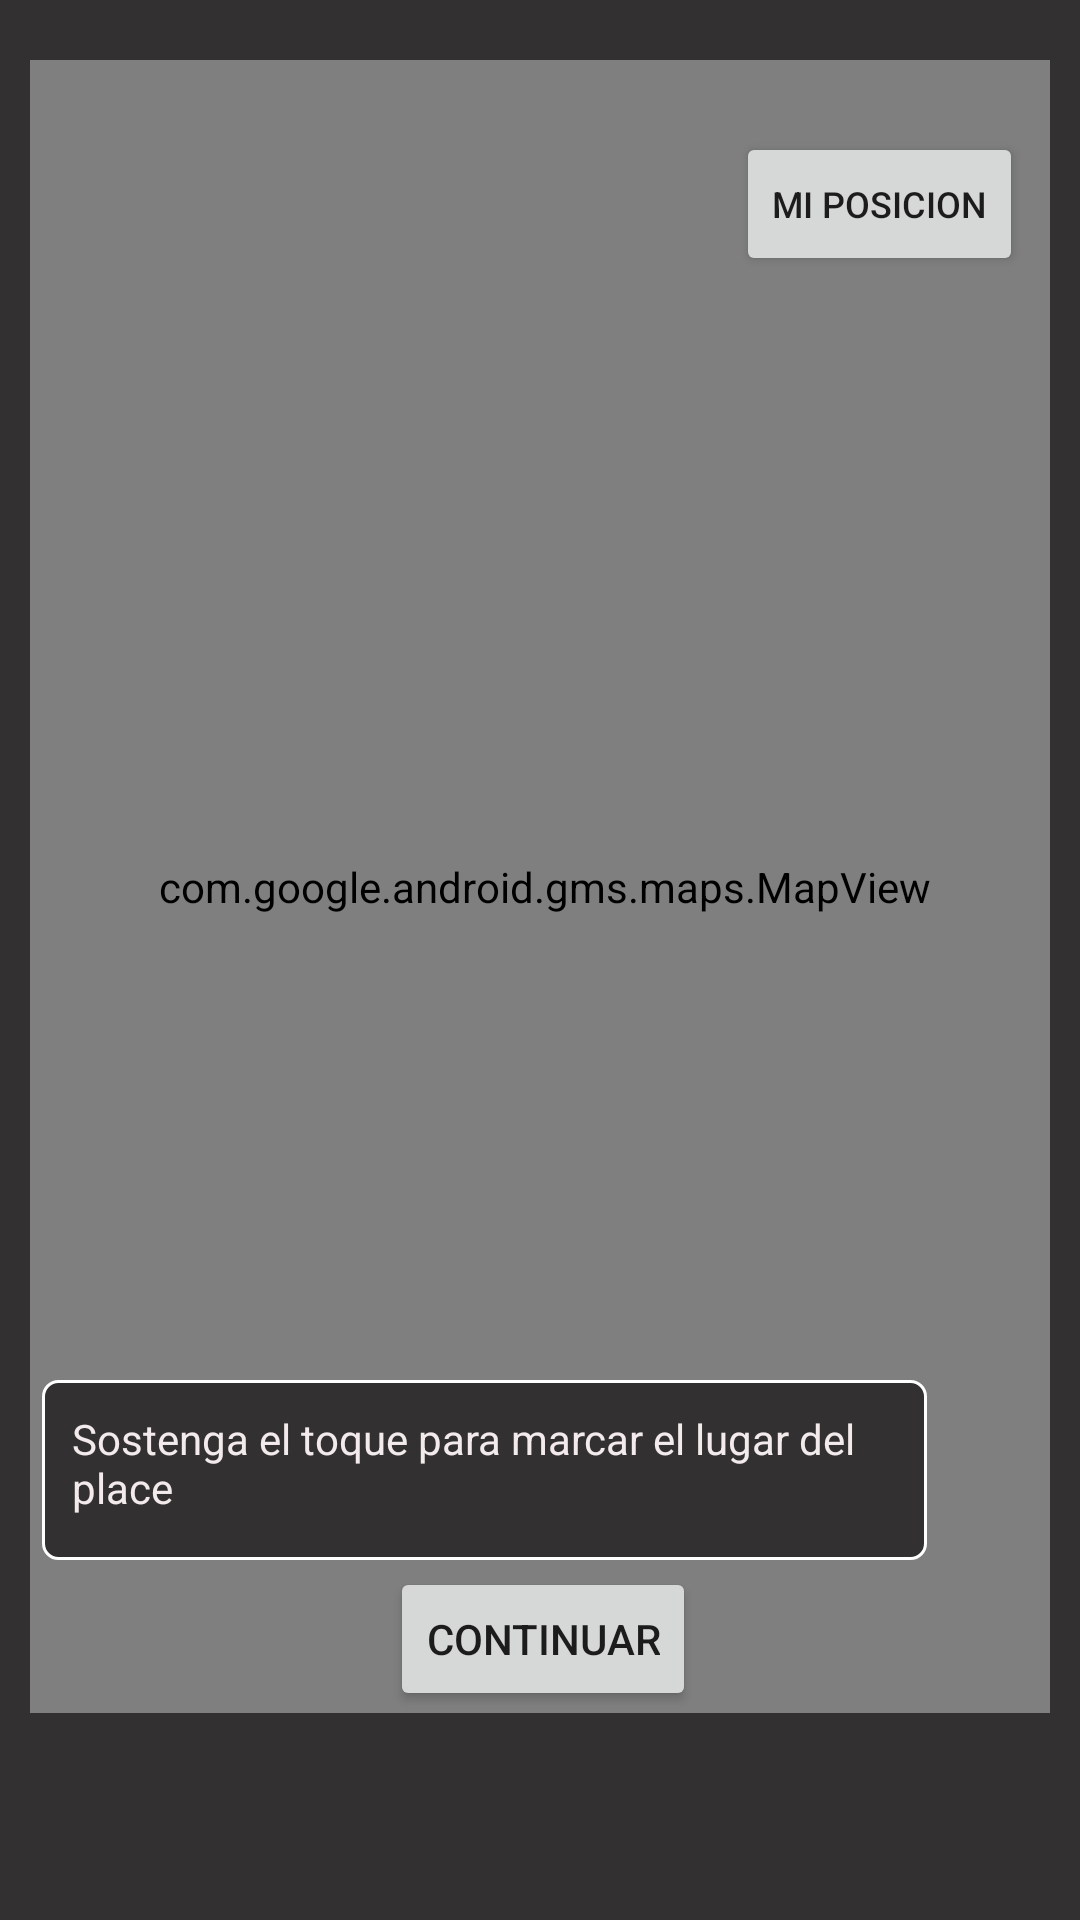

Produce the Android XML layout that renders to this screen, including the resource entries it uses.
<!-- AndroidManifest.xml: application theme Theme.RetoSemana10 -->
<!-- res/layout/fragment_map.xml -->
<?xml version="1.0" encoding="utf-8"?>
<androidx.constraintlayout.widget.ConstraintLayout xmlns:android="http://schemas.android.com/apk/res/android"
    xmlns:app="http://schemas.android.com/apk/res-auto"
    xmlns:tools="http://schemas.android.com/tools"
    android:layout_width="match_parent"
    android:layout_height="match_parent"
    android:background="#323030"
    android:padding="10dp">


    <androidx.constraintlayout.widget.ConstraintLayout
        android:layout_width="388dp"
        android:layout_height="592dp"
        android:padding="10dp"
        app:layout_constraintBottom_toBottomOf="parent"
        app:layout_constraintEnd_toEndOf="parent"
        app:layout_constraintHorizontal_bias="0.466"
        app:layout_constraintStart_toStartOf="parent"
        app:layout_constraintTop_toTopOf="parent"
        app:layout_constraintVertical_bias="0.0">

        <com.google.android.gms.maps.MapView
            android:id="@+id/mapV"
            android:layout_width="370dp"
            android:layout_height="551dp"
            app:layout_constraintBottom_toBottomOf="parent"
            app:layout_constraintEnd_toEndOf="parent"
            app:layout_constraintHorizontal_bias="1.0"
            app:layout_constraintStart_toStartOf="parent"
            app:layout_constraintTop_toTopOf="parent"
            app:layout_constraintVertical_bias="0.0" />

        <Button
            android:id="@+id/myPosButton"
            android:layout_width="wrap_content"
            android:layout_height="wrap_content"
            android:layout_marginTop="24dp"
            android:layout_marginEnd="25dp"
            android:text="Mi posicion"
            android:textSize="12sp"
            app:layout_constraintEnd_toEndOf="parent"
            app:layout_constraintTop_toTopOf="@+id/mapV" />

        <Button
            android:id="@+id/contiuarButton"
            android:layout_width="wrap_content"
            android:layout_height="wrap_content"
            android:text="Continuar"
            app:layout_constraintBottom_toBottomOf="@+id/mapV"
            app:layout_constraintEnd_toEndOf="@+id/mapV"
            app:layout_constraintStart_toStartOf="@+id/mapV"
            app:layout_constraintTop_toBottomOf="@+id/textView"
            app:layout_constraintVertical_bias="0.758" />

        <TextView
            android:id="@+id/textView"
            android:layout_width="295dp"
            android:layout_height="60dp"
            android:layout_marginTop="368dp"
            android:background="@drawable/border"
            android:padding="10dp"
            android:text="Sostenga el toque para marcar el lugar del place"
            android:textColor="#F3EBEB"
            android:textSize="14sp"
            app:layout_constraintEnd_toEndOf="@+id/mapV"
            app:layout_constraintHorizontal_bias="0.24"
            app:layout_constraintStart_toStartOf="@+id/mapV"
            app:layout_constraintTop_toBottomOf="@+id/myPosButton" />

    </androidx.constraintlayout.widget.ConstraintLayout>

</androidx.constraintlayout.widget.ConstraintLayout>
<!-- resources referenced by this layout -->
<resources>
  <!-- drawable border (drawable) -->
  <?xml version="1.0" encoding="utf-8"?>
  <shape xmlns:android="http://schemas.android.com/apk/res/android">
  
      
      <solid android:color="#323030" />
  
      
      <stroke android:width="1dp" android:color="#FFFFFF" />
  
      
      <corners android:radius="5dp" />
  </shape>
  <style name="Theme.RetoSemana10" parent="Theme.MaterialComponents.DayNight.DarkActionBar">
          
          <item name="colorPrimary">@color/purple_500</item>
          <item name="colorPrimaryVariant">@color/purple_700</item>
          <item name="colorOnPrimary">@color/white</item>
          
          <item name="colorSecondary">@color/teal_200</item>
          <item name="colorSecondaryVariant">@color/teal_700</item>
          <item name="colorOnSecondary">@color/black</item>
          
          <item name="android:statusBarColor" tools:targetApi="l">?attr/colorPrimaryVariant</item>
          
      </style>
  <!-- not gathered from this repository: default colours our renderer supplied (Android Studio template values) -->
  <color name="purple_500">#FF6200EE</color>
  <color name="purple_700">#FF3700B3</color>
  <color name="teal_200">#FF03DAC5</color>
  <color name="teal_700">#FF018786</color>
  <color name="black">#FF000000</color>
  <color name="white">#FFFFFFFF</color>
</resources>
